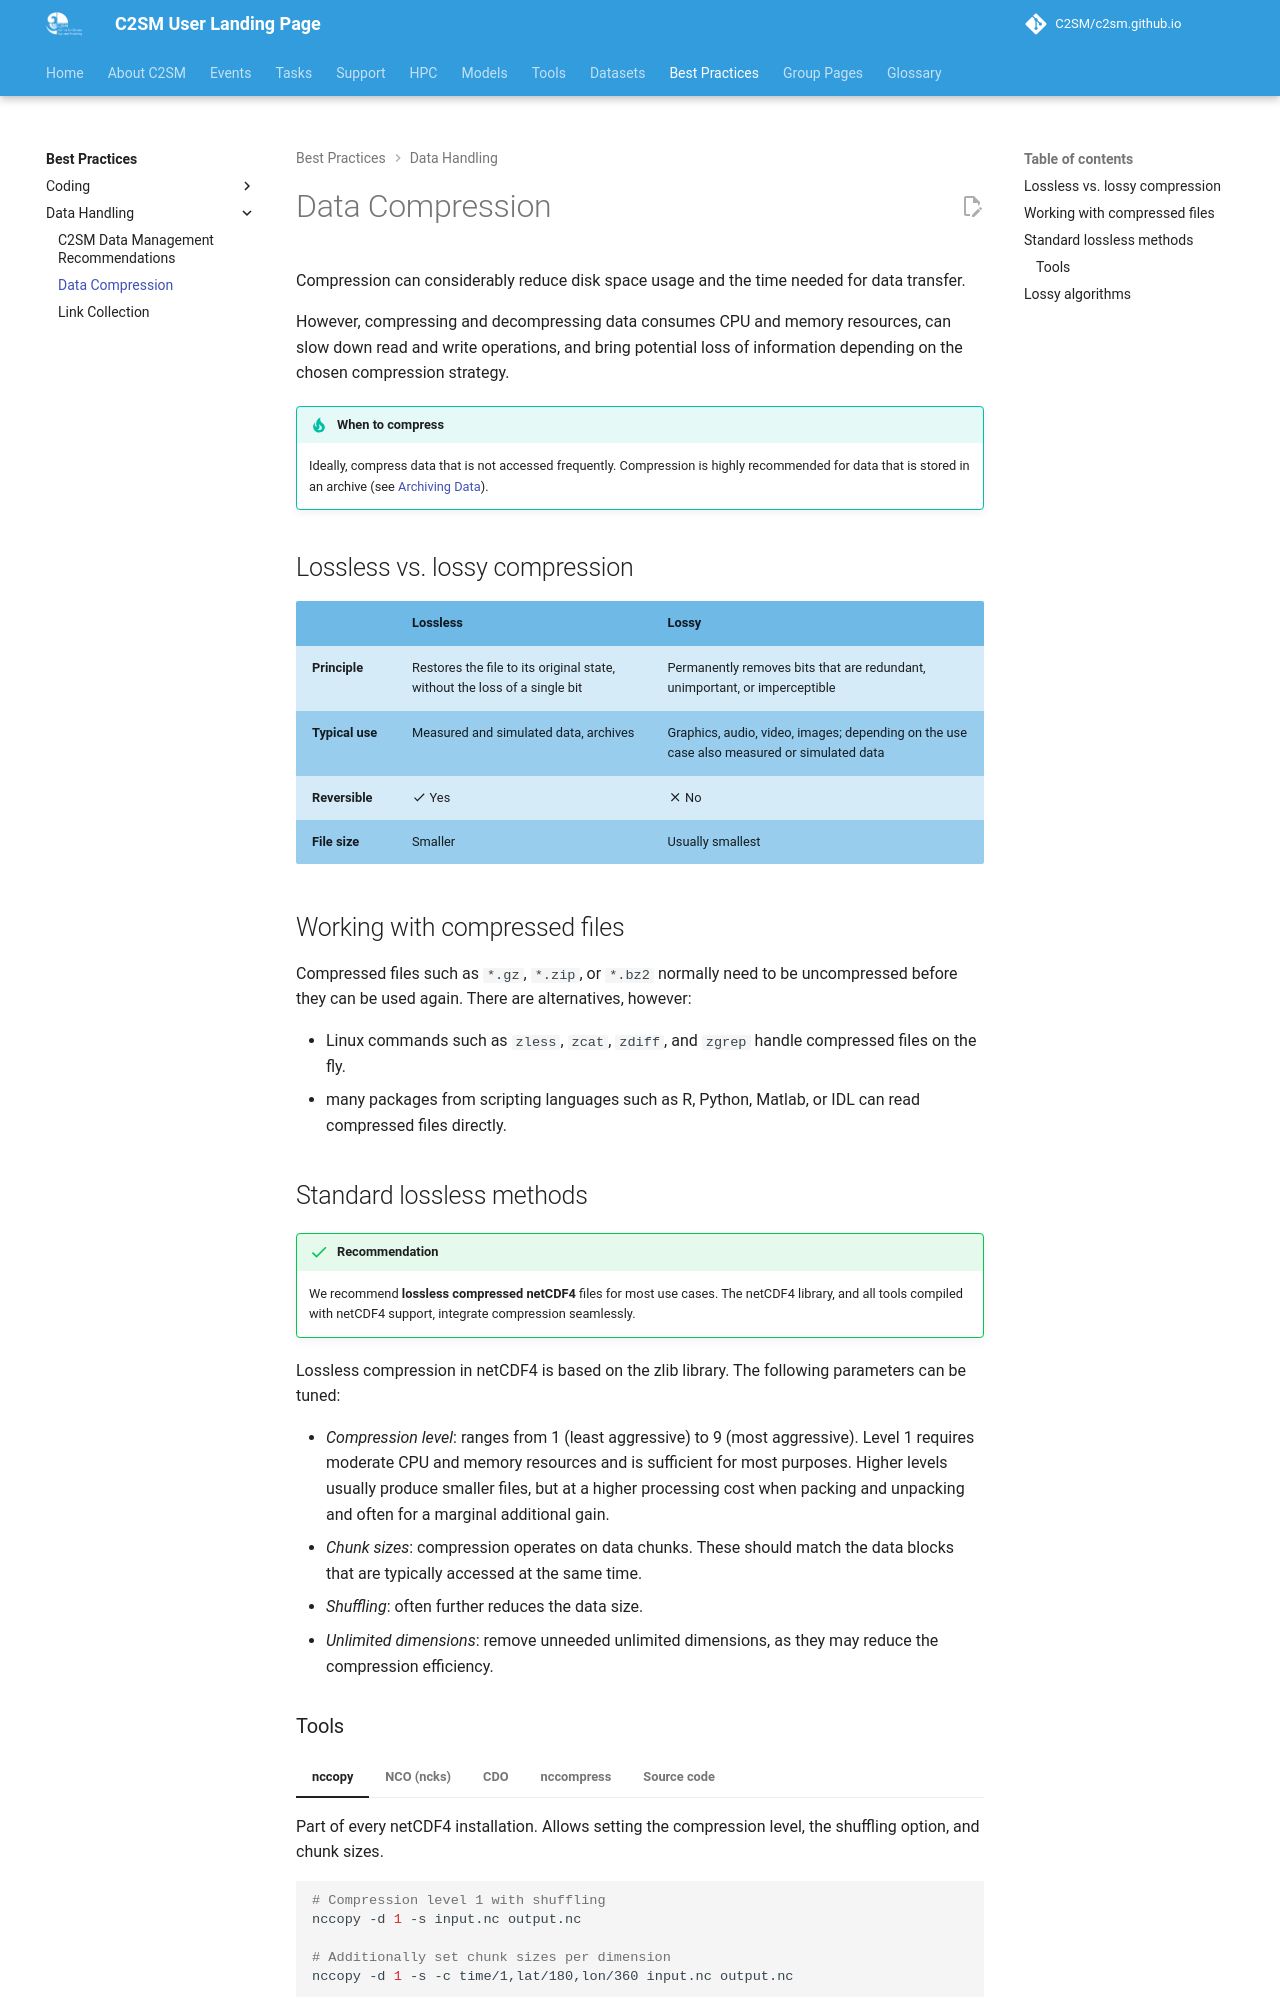

repository: C2SM/c2sm.github.io · page: pr-preview/pr-511/best_practices/data_handling/compression/index.html · generator: mkdocs

# Data Compression

Compression can considerably reduce disk space usage and the time needed for data transfer.

However, compressing and decompressing data consumes CPU and memory resources, can slow down read and write operations,
and bring potential loss of information depending on the chosen compression strategy.

!!! tip "When to compress"
    Ideally, compress data that is not accessed frequently. Compression is highly recommended for data that is stored in
    an archive (see [Archiving Data](recommendations.md#6-archiving-data)).

## Lossless vs. lossy compression

|                 | Lossless | Lossy |
|-----------------|---|---|
| **Principle**   | Restores the file to its original state, without the loss of a single bit | Permanently removes bits that are redundant, unimportant, or imperceptible |
| **Typical use** | Measured and simulated data, archives | Graphics, audio, video, images; depending on the use case also measured or simulated data |
| **Reversible**  | :material-check: Yes | :material-close: No |
| **File size**   | Smaller | Usually smallest |

## Working with compressed files

Compressed files such as `*.gz`, `*.zip`, or `*.bz2` normally need to be uncompressed before they can be used again.
There are alternatives, however:

- Linux commands such as `zless`, `zcat`, `zdiff`, and `zgrep` handle compressed files on the fly.
- many packages from scripting languages such as R, Python, Matlab, or IDL can read compressed files directly.

## Standard lossless methods

!!! success "Recommendation"
    We recommend **lossless compressed netCDF4** files for most use cases. The netCDF4 library, and all tools compiled
    with netCDF4 support, integrate compression seamlessly.

Lossless compression in netCDF4 is based on the zlib library. The following parameters can be tuned:

- *Compression level*: ranges from 1 (least aggressive) to 9 (most aggressive). Level 1 requires moderate CPU and memory
  resources and is sufficient for most purposes. Higher levels usually produce smaller files, but at a higher processing
  cost when packing and unpacking and often for a marginal additional gain.
- *Chunk sizes*: compression operates on data chunks. These should match the data blocks that are typically accessed at
  the same time.
- *Shuffling*: often further reduces the data size.
- *Unlimited dimensions*: remove unneeded unlimited dimensions, as they may reduce the compression efficiency.
